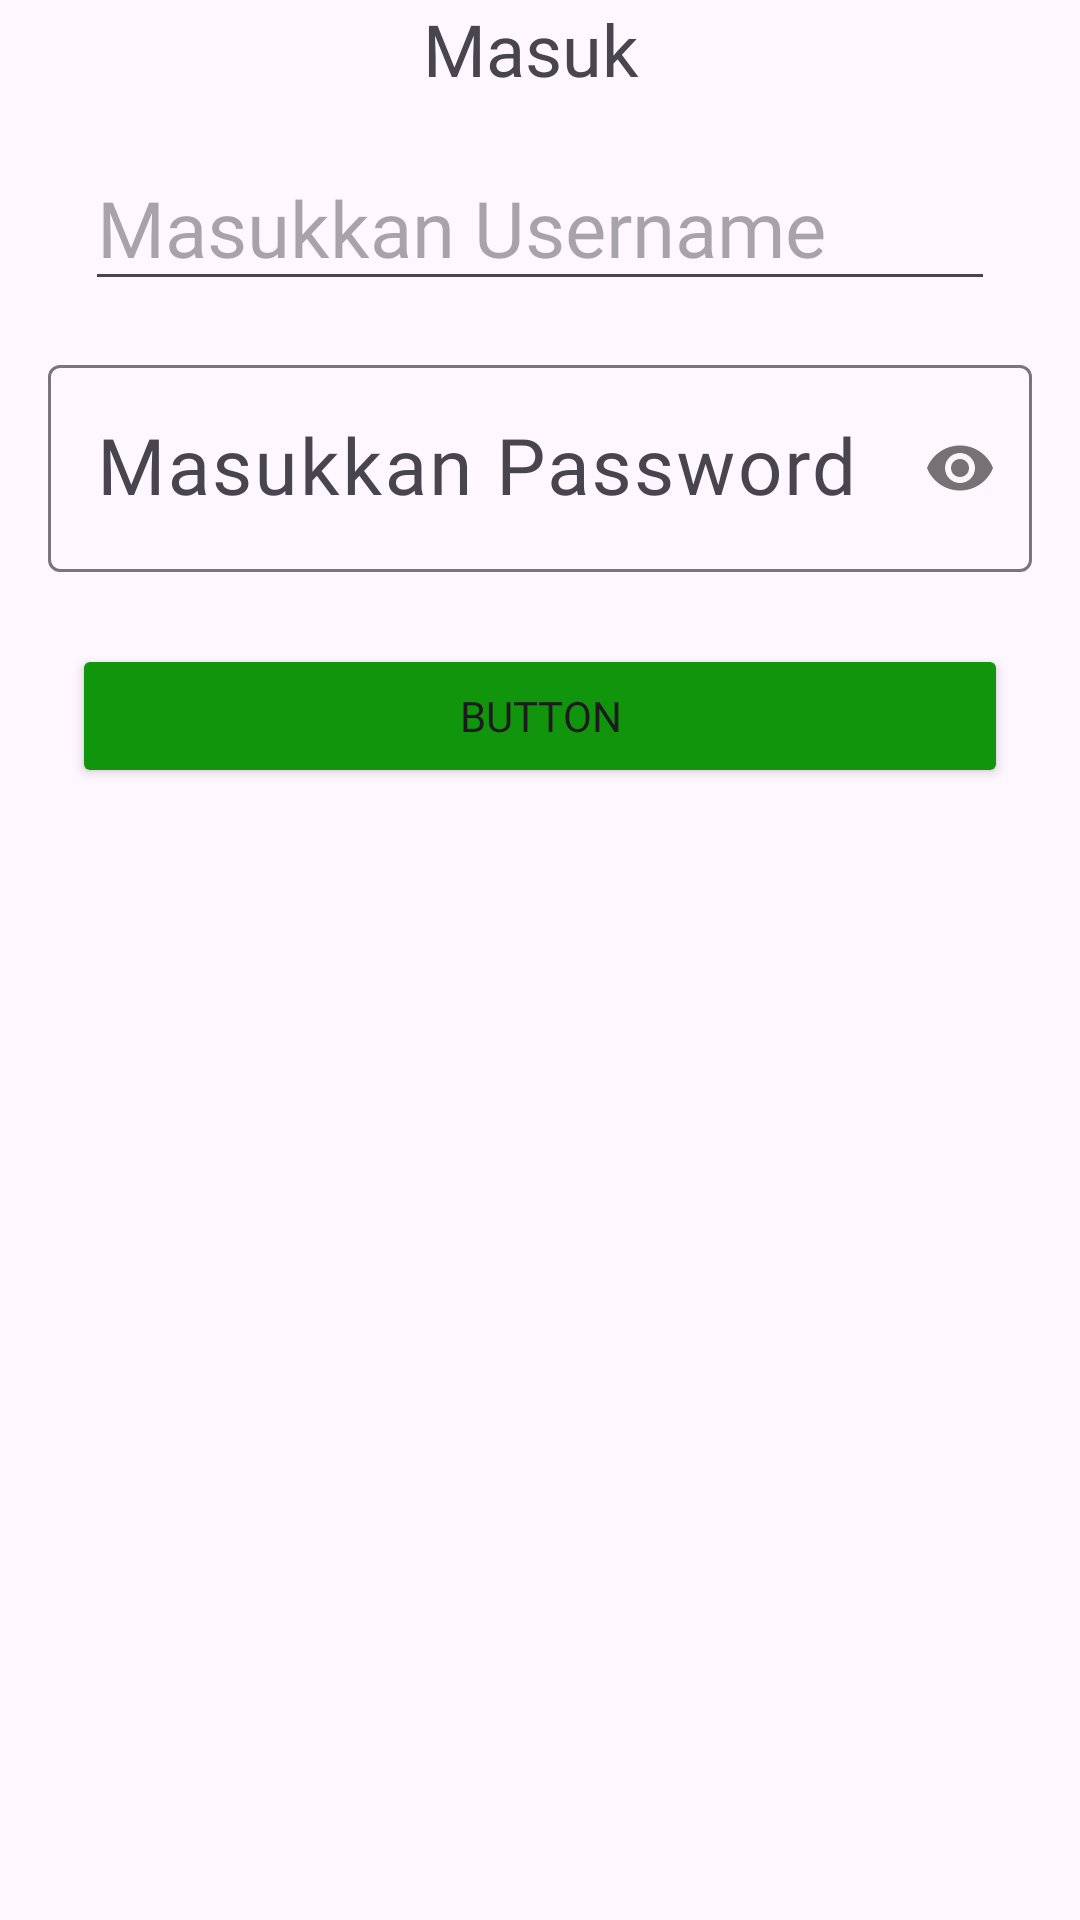

Reconstruct the res/layout file that produces this screen, plus the resources it refers to.
<!-- AndroidManifest.xml: application theme Theme.AplikasiStorageSQLite -->
<!-- res/layout/activity_login.xml -->
<?xml version="1.0" encoding="utf-8"?>
<androidx.constraintlayout.widget.ConstraintLayout xmlns:android="http://schemas.android.com/apk/res/android"
    xmlns:app="http://schemas.android.com/apk/res-auto"
    xmlns:tools="http://schemas.android.com/tools"
    android:layout_width="match_parent"
    android:layout_height="match_parent"
    tools:context=".LoginActivity">

    <TextView
        android:id="@+id/textView3"
        android:layout_width="wrap_content"
        android:layout_height="wrap_content"
        android:fontFamily="@font/poppins_semibold"
        android:text="Masuk "
        android:textSize="24sp"
        app:layout_constraintEnd_toEndOf="parent"
        app:layout_constraintStart_toStartOf="parent" />

    <EditText
        android:id="@+id/inputUsername"
        android:layout_width="wrap_content"
        android:layout_height="wrap_content"
        android:layout_marginStart="16dp"
        android:layout_marginTop="16dp"
        android:layout_marginEnd="16dp"
        android:drawableStart="@drawable/baseline_person_24"
        android:ems="10"
        android:fontFamily="@font/poppins_semibold"
        android:hint="Masukkan Username"
        android:inputType="text"
        android:textSize="26sp"
        app:layout_constraintEnd_toEndOf="parent"
        app:layout_constraintStart_toStartOf="parent"
        app:layout_constraintTop_toBottomOf="@+id/textView3" />

    <Button
        android:id="@+id/btnLogin"
        android:layout_width="match_parent"
        android:layout_height="wrap_content"
        android:layout_marginStart="24dp"
        android:layout_marginTop="24dp"
        android:layout_marginEnd="24dp"
        android:backgroundTint="#11950C"
        android:fontFamily="@font/poppins_semibold"
        android:text="Button"
        app:layout_constraintEnd_toEndOf="parent"
        app:layout_constraintHorizontal_bias="0.0"
        app:layout_constraintStart_toStartOf="parent"
        app:layout_constraintTop_toBottomOf="@+id/textInputLayout" />

    <com.google.android.material.textfield.TextInputLayout
        android:id="@+id/textInputLayout"
        android:layout_width="match_parent"
        android:layout_height="wrap_content"
        android:layout_marginStart="16dp"
        android:layout_marginTop="16dp"
        android:layout_marginEnd="16dp"
        app:layout_constraintEnd_toEndOf="parent"
        app:layout_constraintStart_toStartOf="parent"
        app:layout_constraintTop_toBottomOf="@+id/inputUsername"
        app:passwordToggleEnabled="true">

        <com.google.android.material.textfield.TextInputEditText
            android:id="@+id/inputPassword"
            android:layout_width="match_parent"
            android:layout_height="wrap_content"
            android:fontFamily="@font/poppins_semibold"
            android:hint="Masukkan Password"
            android:inputType="textPassword"
            android:textSize="26sp" />
    </com.google.android.material.textfield.TextInputLayout>
</androidx.constraintlayout.widget.ConstraintLayout>
<!-- resources referenced by this layout -->
<resources>
  <style name="Theme.AplikasiStorageSQLite" parent="Base.Theme.AplikasiStorageSQLite" />
  <style name="Base.Theme.AplikasiStorageSQLite" parent="Theme.Material3.DayNight.NoActionBar">
          
          
      </style>
</resources>
